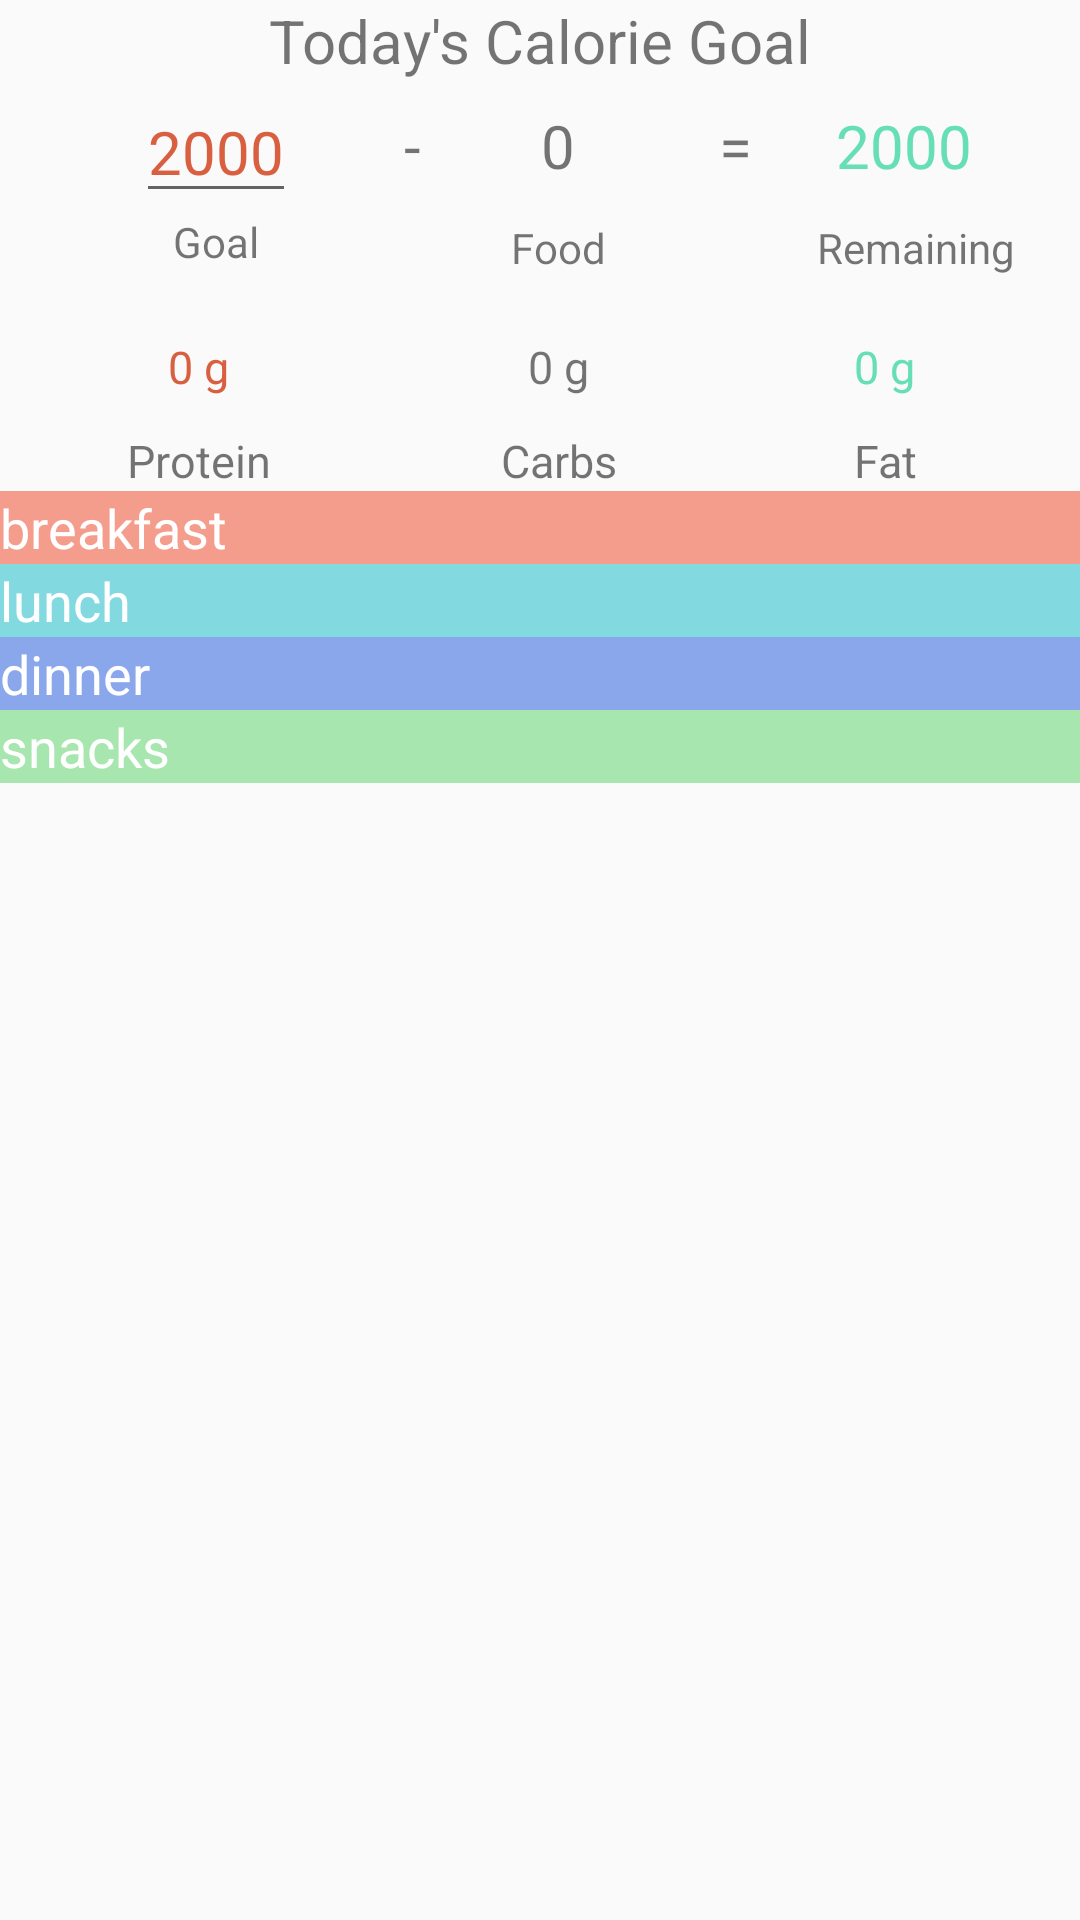

This screen was rendered from an Android layout file. Write that file and the resources it references.
<!-- AndroidManifest.xml: application theme AppTheme -->
<!-- res/layout/diet_layout.xml -->
<?xml version="1.0" encoding="utf-8"?>
<LinearLayout xmlns:android="http://schemas.android.com/apk/res/android"
    xmlns:app="http://schemas.android.com/apk/res-auto"
    android:layout_width="match_parent"
    android:layout_height="match_parent"
    android:focusable="true"
    android:focusableInTouchMode="true"
    android:orientation="vertical">
    <include
        android:id="@+id/tv_goal"
        layout="@layout/diettitle"
        app:layout_constraintLeft_toLeftOf="parent"
        app:layout_constraintRight_toRightOf="parent"
        app:layout_constraintTop_toTopOf="parent" />
    <include
        android:id="@+id/tv_macro"
        layout="@layout/macro"
        app:layout_constraintLeft_toLeftOf="parent"
        app:layout_constraintRight_toRightOf="parent"
        app:layout_constraintTop_toTopOf="parent"
        android:layout_marginTop="20dp"
        android:layout_width="match_parent"
        android:layout_height="wrap_content" />
    <TextView
        android:id="@+id/tx_bf"
        android:layout_width="match_parent"
        android:layout_height="wrap_content"
        android:text="breakfast"
        android:textSize="18dp"
        android:textColor="@color/highLight"
        android:background="#f59d8c"/>

    <androidx.recyclerview.widget.RecyclerView
        android:id="@+id/rv_bf"
        android:layout_width="411dp"
        android:layout_height="wrap_content" />

    <TextView
        android:id="@+id/tx_lc"
        android:layout_width="match_parent"
        android:layout_height="wrap_content"
        android:text="lunch"
        android:textSize="18dp"
        android:textColor="@color/highLight"
        android:background="#82dae0" />

    <androidx.recyclerview.widget.RecyclerView
        android:id="@+id/rv_lc"
        android:layout_width="411dp"
        android:layout_height="wrap_content" />

    <TextView
        android:id="@+id/tx_dn"
        android:layout_width="match_parent"
        android:layout_height="wrap_content"
        android:text="dinner"
        android:textSize="18dp"
        android:textColor="@color/highLight"
        android:background="#8aa7eb" />

    <androidx.recyclerview.widget.RecyclerView
        android:id="@+id/rv_dn"
        android:layout_width="411dp"
        android:layout_height="wrap_content" />

    <TextView
        android:id="@+id/tx_sn"
        android:layout_width="match_parent"
        android:layout_height="wrap_content"
        android:text="snacks"
        android:textSize="18dp"
        android:textColor="@color/highLight"
        android:background="#a8e6af" />

    <androidx.recyclerview.widget.RecyclerView
        android:id="@+id/rv_sn"
        android:layout_width="411dp"
        android:layout_height="wrap_content" />

</LinearLayout>
<!-- res/layout/diettitle.xml (included above) -->
<?xml version="1.0" encoding="utf-8"?>
<androidx.constraintlayout.widget.ConstraintLayout xmlns:android="http://schemas.android.com/apk/res/android"
    android:layout_width="match_parent"
    android:layout_height="wrap_content"
    xmlns:app="http://schemas.android.com/apk/res-auto">

    <TextView
        android:id="@+id/banner"
        android:text="Today's Calorie Goal"
        android:textSize="20dp"
        android:layout_width="wrap_content"
        android:layout_height="wrap_content"

        app:layout_constraintTop_toTopOf="parent"
        app:layout_constraintLeft_toLeftOf="parent"
        app:layout_constraintRight_toRightOf="parent"
        />

    <EditText
        android:id="@+id/goalCals"
        android:layout_width="wrap_content"
        android:layout_height="wrap_content"
        android:layout_marginEnd="36dp"
        android:inputType="number"
        android:text="2000"
        android:textColor="@color/colorPrimary"
        android:textSize="20dp"
        android:imeOptions="actionDone"
        android:cursorVisible="false"
        app:layout_constraintEnd_toStartOf="@+id/minus"
        app:layout_constraintTop_toBottomOf="@+id/banner" />

    <TextView
        android:id="@+id/goalText"
        android:text="Goal"
        android:layout_width="wrap_content"
        android:layout_height="wrap_content"

        app:layout_constraintTop_toBottomOf="@+id/goalCals"
        app:layout_constraintStart_toStartOf="@+id/goalCals"
        app:layout_constraintEnd_toEndOf="@id/goalCals"
        />

    <TextView
        android:id="@+id/minus"
        android:layout_width="wrap_content"
        android:layout_height="wrap_content"
        android:layout_marginEnd="40dp"
        android:text="-"

        android:textSize="20dp"
        app:layout_constraintBaseline_toBaselineOf="@+id/foodCals"

        app:layout_constraintEnd_toStartOf="@+id/foodCals" />

    <TextView
        android:id="@+id/foodCals"
        android:layout_width="wrap_content"
        android:layout_height="wrap_content"
        android:layout_marginLeft="30dp"
        android:layout_marginTop="8dp"

        android:text="0"
        android:textSize="20dp"
        app:layout_constraintHorizontal_bias="0.472"

        app:layout_constraintLeft_toLeftOf="parent"
        app:layout_constraintRight_toRightOf="parent"
        app:layout_constraintTop_toBottomOf="@+id/banner" />

    <TextView
        android:id="@+id/foodText"
        android:layout_width="wrap_content"
        android:layout_height="wrap_content"
        android:layout_marginTop="11dp"

        android:text="Food"
        app:layout_constraintEnd_toEndOf="@id/foodCals"
        app:layout_constraintStart_toStartOf="@id/foodCals"
        app:layout_constraintTop_toBottomOf="@+id/foodCals" />

    <TextView
        android:id="@+id/equals"
        android:layout_width="wrap_content"
        android:layout_height="wrap_content"
        android:layout_marginStart="48dp"
        android:text="="

        android:textSize="20dp"
        app:layout_constraintBaseline_toBaselineOf="@id/foodCals"

        app:layout_constraintStart_toEndOf="@id/foodCals" />

    <TextView
        android:id="@+id/remainingCals"
        android:layout_width="wrap_content"
        android:layout_height="wrap_content"
        android:layout_marginStart="28dp"
        android:text="2000"
        android:textColor="@color/colorSecondary"
        android:textSize="20dp"
        app:layout_constraintBaseline_toBaselineOf="@+id/equals"

        app:layout_constraintStart_toEndOf="@+id/equals" />

    <TextView
        android:id="@+id/remainingText"
        android:layout_width="wrap_content"
        android:layout_height="wrap_content"
        android:layout_marginTop="11dp"

        android:text="Remaining"
        app:layout_constraintEnd_toEndOf="@id/remainingCals"
        app:layout_constraintHorizontal_bias="0.312"
        app:layout_constraintStart_toStartOf="@id/remainingCals"
        app:layout_constraintTop_toBottomOf="@+id/remainingCals" />

</androidx.constraintlayout.widget.ConstraintLayout>
<!-- res/layout/macro.xml (included above) -->
<?xml version="1.0" encoding="utf-8"?>
<androidx.constraintlayout.widget.ConstraintLayout xmlns:android="http://schemas.android.com/apk/res/android"
    xmlns:tools="http://schemas.android.com/tools"
    android:layout_width="match_parent"
    android:layout_height="wrap_content"
    xmlns:app="http://schemas.android.com/apk/res-auto">

    <TextView
        android:id="@+id/tv_protNow"
        android:layout_width="wrap_content"
        android:layout_height="wrap_content"
        android:text="0 g"
        android:textColor="@color/colorPrimary"
        android:textSize="15dp"
        app:layout_constraintBottom_toBottomOf="parent"

        app:layout_constraintEnd_toStartOf="@+id/tv_carbNow"
        app:layout_constraintHorizontal_bias="0.359"
        app:layout_constraintStart_toStartOf="parent"
        app:layout_constraintTop_toTopOf="parent"
        app:layout_constraintVertical_bias="0.0" />

    <TextView
        android:id="@+id/protText"
        android:text="Protein"
        android:layout_width="wrap_content"
        android:layout_height="wrap_content"
        android:layout_marginTop="11dp"
        android:textSize="15dp"
        app:layout_constraintTop_toBottomOf="@+id/tv_protNow"
        app:layout_constraintStart_toStartOf="@+id/tv_protNow"
        app:layout_constraintEnd_toEndOf="@id/tv_protNow"
        />

    <TextView
        android:id="@+id/tv_carbNow"
        android:layout_width="wrap_content"
        android:layout_height="wrap_content"
        android:layout_marginLeft="30dp"
        android:text="0 g"
        android:textSize="15dp"
        app:layout_constraintHorizontal_bias="0.472"
        app:layout_constraintLeft_toLeftOf="parent"
        app:layout_constraintRight_toRightOf="parent"
        app:layout_constraintTop_toTopOf="parent" />

    <TextView
        android:id="@+id/carbText"
        android:layout_width="wrap_content"
        android:layout_height="wrap_content"
        android:layout_marginTop="11dp"
        android:textSize="15dp"
        android:text="Carbs"
        app:layout_constraintEnd_toEndOf="@id/tv_carbNow"
        app:layout_constraintStart_toStartOf="@id/tv_carbNow"
        app:layout_constraintTop_toBottomOf="@+id/tv_carbNow" />

    <TextView
        android:id="@+id/tv_fatNow"
        android:layout_width="wrap_content"
        android:layout_height="wrap_content"
        android:text="0 g"
        android:textColor="@color/colorSecondary"
        android:textSize="15dp"
        app:layout_constraintEnd_toEndOf="parent"
        app:layout_constraintHorizontal_bias="0.616"
        app:layout_constraintStart_toEndOf="@+id/tv_carbNow"
        app:layout_constraintTop_toTopOf="parent" />

    <TextView
        android:id="@+id/fatText"
        android:layout_width="wrap_content"
        android:layout_height="wrap_content"
        android:layout_marginTop="11dp"
        android:textSize="15dp"
        android:text="Fat"
        app:layout_constraintEnd_toEndOf="@id/tv_fatNow"
        app:layout_constraintHorizontal_bias="0.312"
        app:layout_constraintStart_toStartOf="@id/tv_fatNow"
        app:layout_constraintTop_toBottomOf="@+id/tv_fatNow" />

</androidx.constraintlayout.widget.ConstraintLayout>
<!-- resources referenced by this layout -->
<resources>
  <color name="colorPrimary">#d95f41</color>
  <color name="colorSecondary">#66deb6</color>
  <color name="highLight">#ffffff</color>
  <style name="AppTheme" parent="Theme.AppCompat.Light.NoActionBar">
          
          <item name="colorPrimary">@color/colorPrimary</item>
          <item name="colorPrimaryDark">@color/colorPrimaryDark</item>
          <item name="colorAccent">@color/lowLight</item>
      </style>
  <color name="colorPrimaryDark">#7d3e2e</color>
  <color name="lowLight">#f2bdb1</color>
</resources>
